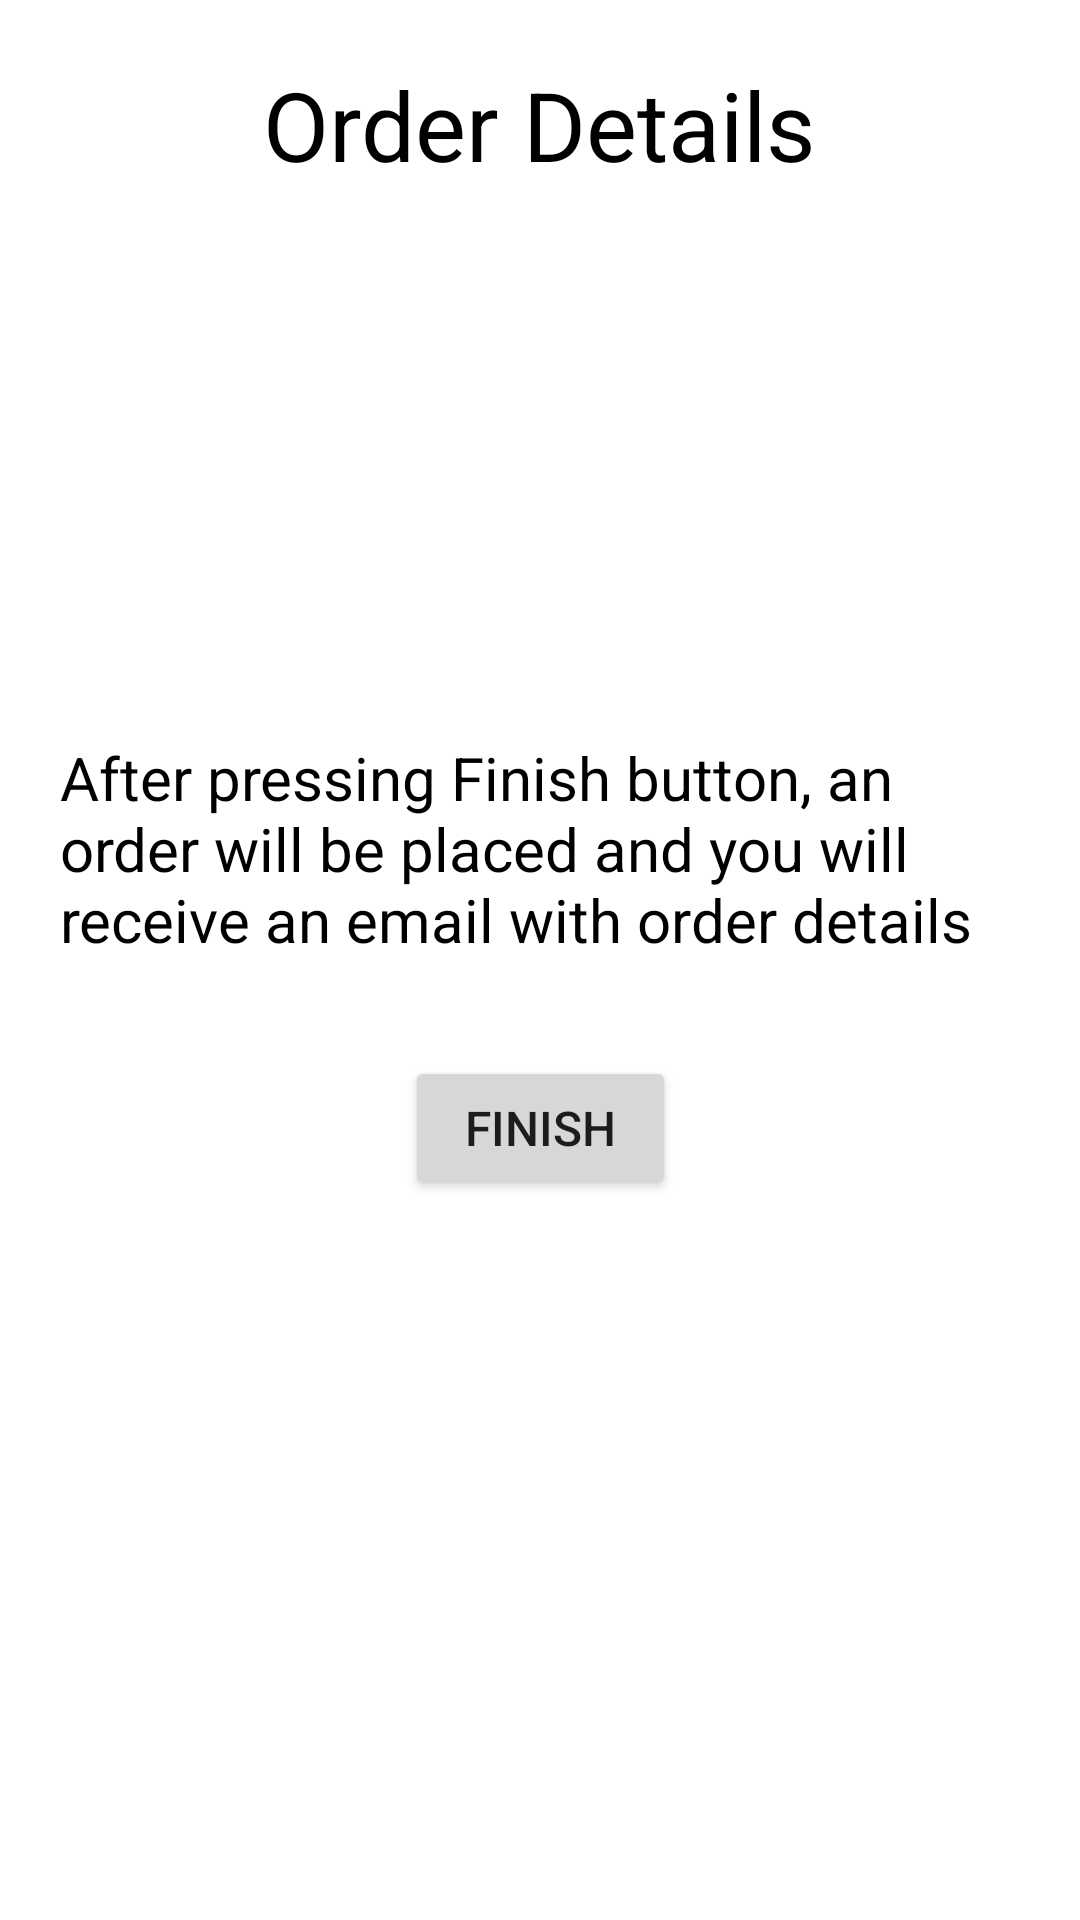

Here is an Android app screen rendered from its layout file. Give the layout XML and the strings, colors and styles it references.
<!-- AndroidManifest.xml: application theme Theme.Cinemania -->
<!-- res/layout/fragment_finish.xml -->
<?xml version="1.0" encoding="utf-8"?>
<androidx.constraintlayout.widget.ConstraintLayout xmlns:android="http://schemas.android.com/apk/res/android"
    xmlns:app="http://schemas.android.com/apk/res-auto"
    xmlns:tools="http://schemas.android.com/tools"
    android:layout_width="match_parent"
    android:layout_height="match_parent"
    android:padding="20dp">

    <TextView
        android:id="@+id/textView"
        android:layout_width="wrap_content"
        android:layout_height="wrap_content"
        android:text="Order Details"
        android:textColor="@color/black"
        android:textSize="32sp"
        app:layout_constraintEnd_toEndOf="parent"
        app:layout_constraintStart_toStartOf="parent"
        app:layout_constraintTop_toTopOf="parent" />

    <TextView
        android:id="@+id/locationTextView"
        android:layout_width="wrap_content"
        android:layout_height="wrap_content"
        android:textSize="16sp"
        android:layout_marginTop="32dp"
        app:layout_constraintStart_toStartOf="parent"
        app:layout_constraintTop_toBottomOf="@+id/textView"
        tools:text="Selected location:" />

    <TextView
        android:id="@+id/movieTitleTextView"
        android:layout_width="wrap_content"
        android:layout_height="wrap_content"
        android:textSize="16sp"
        app:layout_constraintStart_toStartOf="parent"
        app:layout_constraintTop_toBottomOf="@+id/locationTextView"
        tools:text="Movie Title:" />

    <TextView
        android:id="@+id/seatsTextView"
        android:layout_width="wrap_content"
        android:layout_height="wrap_content"
        android:textSize="16sp"
        app:layout_constraintStart_toStartOf="parent"
        app:layout_constraintTop_toBottomOf="@+id/movieTitleTextView"
        tools:text="Selected seats: 1, 27, 35" />

    <TextView
        android:id="@+id/dateAndTimeTextView"
        android:layout_width="wrap_content"
        android:layout_height="wrap_content"
        android:textSize="16sp"
        app:layout_constraintStart_toStartOf="parent"
        app:layout_constraintTop_toBottomOf="@+id/seatsTextView"
        tools:text="Selected date and time: 1, 27, 35" />

    <TextView
        android:id="@+id/textView2"
        android:layout_width="wrap_content"
        android:layout_height="wrap_content"
        android:layout_marginTop="64dp"
        android:text="After pressing Finish button, an order will be placed and you will receive an email with order details"
        android:textColor="@color/black"
        android:textSize="20sp"
        app:layout_constraintEnd_toEndOf="parent"
        app:layout_constraintStart_toStartOf="parent"
        app:layout_constraintTop_toBottomOf="@+id/dateAndTimeTextView" />

    <Button
        android:id="@+id/finishButton"
        android:layout_width="wrap_content"
        android:layout_height="wrap_content"
        android:text="Finish"
        android:paddingHorizontal="20dp"
        android:paddingVertical="8dp"
        android:textSize="16sp"
        android:layout_marginTop="32dp"
        app:layout_constraintEnd_toEndOf="parent"
        app:layout_constraintStart_toStartOf="parent"
        app:layout_constraintTop_toBottomOf="@+id/textView2" />

</androidx.constraintlayout.widget.ConstraintLayout>
<!-- resources referenced by this layout -->
<resources>
  <color name="black">#FF000000</color>
  <style name="Theme.Cinemania" parent="Theme.MaterialComponents.DayNight.DarkActionBar">
          
          <item name="colorPrimary">#515151</item>
          <item name="colorPrimaryVariant">#272727</item>
          <item name="colorOnPrimary">@color/white</item>
          
          <item name="colorSecondary">@color/teal_200</item>
          <item name="colorSecondaryVariant">@color/teal_700</item>
          <item name="colorOnSecondary">@color/black</item>
          
          <item name="android:statusBarColor" tools:targetApi="l">?attr/colorPrimaryVariant</item>
          
      </style>
  <color name="white">#FFFFFFFF</color>
  <color name="teal_200">#FF03DAC5</color>
  <color name="teal_700">#FF018786</color>
</resources>
